3-way image classification set "Database-for-Traffic-Light-Classification" from GitHub (Tiago13Silva/Database-for-Traffic-Light-Classification); label vocabulary: green light, red light, yellow light.

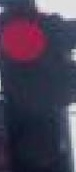
Label: red light

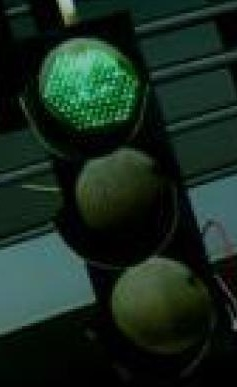
Label: green light

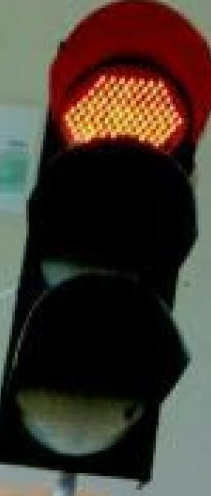
Label: red light

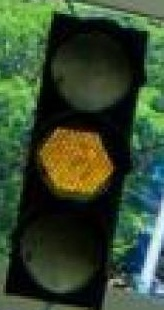
Label: yellow light

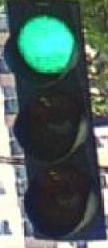
Label: green light

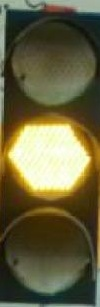
Label: yellow light
